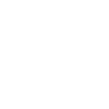
t = 0.00 s
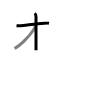
t = 2.50 s
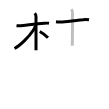
t = 5.25 s
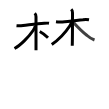
t = 7.75 s
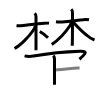
t = 10.50 s
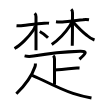
t = 13.00 s

The animated SVG that drew these frames (rendered in a browser with its animation timeline set to each time). Animation: 13 SMIL elements (animate=13); one cycle of 13.00 s.

<svg width="109px" height="109px" viewBox="0 0 px 109px" xmlns="http://www.w3.org/2000/svg" xmlns:xlink="http://www.w3.org/1999/xlink" xml:space="preserve" version="1.1"  baseProfile="full">
<path d="M16.5,25.75c2.22,0.18,4.43,0.12,6.63-0.18c6.63-0.76,14.19-1.86,21.12-2.32c2-0.13,3.5-0.25,4.75,0" style="fill:none;stroke:black;stroke-width:3;opacity:0">
  <animate attributeType="CSS" attributeName="opacity" from="0" to="1" begin="0s" dur="1s" repeatCount="Indefinite" fill="freeze" />
</path>
<path d="M34.75,13.25c0.94,0.94,1.25,2.38,1.25,3.5c0,1.03,0,27.38,0,33.5" style="fill:none;stroke:black;stroke-width:3;opacity:0">
  <animate attributeType="CSS" attributeName="opacity" from="0" to="1" begin="1s" dur="1s" repeatCount="Indefinite" fill="freeze" />
</path>
<path d="M35.25,25.75c0,1.12-1.18,3.34-1.96,4.49C28.84,36.8,20.56,45.31,14.5,48.5" style="fill:none;stroke:black;stroke-width:3;opacity:0">
  <animate attributeType="CSS" attributeName="opacity" from="0" to="1" begin="2s" dur="1s" repeatCount="Indefinite" fill="freeze" />
</path>
<path d="M39.75,31.5c2.64,1.41,5.94,4.03,8.25,6.25" style="fill:none;stroke:black;stroke-width:3;opacity:0">
  <animate attributeType="CSS" attributeName="opacity" from="0" to="1" begin="3s" dur="1s" repeatCount="Indefinite" fill="freeze" />
</path>
<path d="M56,21.75c2.12,0.29,4.25,0.33,6.38,0.13c5.37-0.35,11.83-1.19,20.61-2.16c2-0.34,4-0.33,6.02,0.03" style="fill:none;stroke:black;stroke-width:3;opacity:0">
  <animate attributeType="CSS" attributeName="opacity" from="0" to="1" begin="4s" dur="1s" repeatCount="Indefinite" fill="freeze" />
</path>
<path d="M71.25,9.25c0.94,0.94,1.25,2.38,1.25,3.5c0,1.03,0,26.75-0.25,33" style="fill:none;stroke:black;stroke-width:3;opacity:0">
  <animate attributeType="CSS" attributeName="opacity" from="0" to="1" begin="5s" dur="1s" repeatCount="Indefinite" fill="freeze" />
</path>
<path d="M71.5,21.5c0,1.38-0.79,3-1.59,4.21c-4.66,7.04-11.2,13.94-18.16,18.79" style="fill:none;stroke:black;stroke-width:3;opacity:0">
  <animate attributeType="CSS" attributeName="opacity" from="0" to="1" begin="6s" dur="1s" repeatCount="Indefinite" fill="freeze" />
</path>
<path d="M73.25,22.25c4.01,4.42,9.26,9.74,13.84,13.26c2.19,1.99,4.66,3.49,7.41,4.49" style="fill:none;stroke:black;stroke-width:3;opacity:0">
  <animate attributeType="CSS" attributeName="opacity" from="0" to="1" begin="7s" dur="1s" repeatCount="Indefinite" fill="freeze" />
</path>
<path d="M24.58,55.9c3,0.66,5.96,0.64,8.92,0.1c14.5-2.62,31.25-4.38,46.54-4.75c8.55-0.21,4.97,3.08-0.62,8" style="fill:none;stroke:black;stroke-width:3;opacity:0">
  <animate attributeType="CSS" attributeName="opacity" from="0" to="1" begin="8s" dur="1s" repeatCount="Indefinite" fill="freeze" />
</path>
<path d="M53.25,55.58c1.02,1.02,1.25,2.17,1.25,3.41c0,6.51,0,16.76,0,25.84" style="fill:none;stroke:black;stroke-width:3;opacity:0">
  <animate attributeType="CSS" attributeName="opacity" from="0" to="1" begin="9s" dur="1s" repeatCount="Indefinite" fill="freeze" />
</path>
<path d="M54.76,70.06c5.83-0.61,10.87-0.93,19.25-1.87c1.77-0.2,3.75-0.2,5.53-0.07" style="fill:none;stroke:black;stroke-width:3;opacity:0">
  <animate attributeType="CSS" attributeName="opacity" from="0" to="1" begin="10s" dur="1s" repeatCount="Indefinite" fill="freeze" />
</path>
<path d="M35.43,63.54c0,0.96-0.01,1.94-0.36,2.96c-3.45,10.12-8.33,17.24-18.74,27.24" style="fill:none;stroke:black;stroke-width:3;opacity:0">
  <animate attributeType="CSS" attributeName="opacity" from="0" to="1" begin="11s" dur="1s" repeatCount="Indefinite" fill="freeze" />
</path>
<path d="M32.21,75.29c6.49,2.5,25.32,12.85,40.82,18.12c6.04,1.96,12.19,3.5,18.44,4.6" style="fill:none;stroke:black;stroke-width:3;opacity:0">
  <animate attributeType="CSS" attributeName="opacity" from="0" to="1" begin="12s" dur="1s" repeatCount="Indefinite" fill="freeze" />
</path>
</svg>
